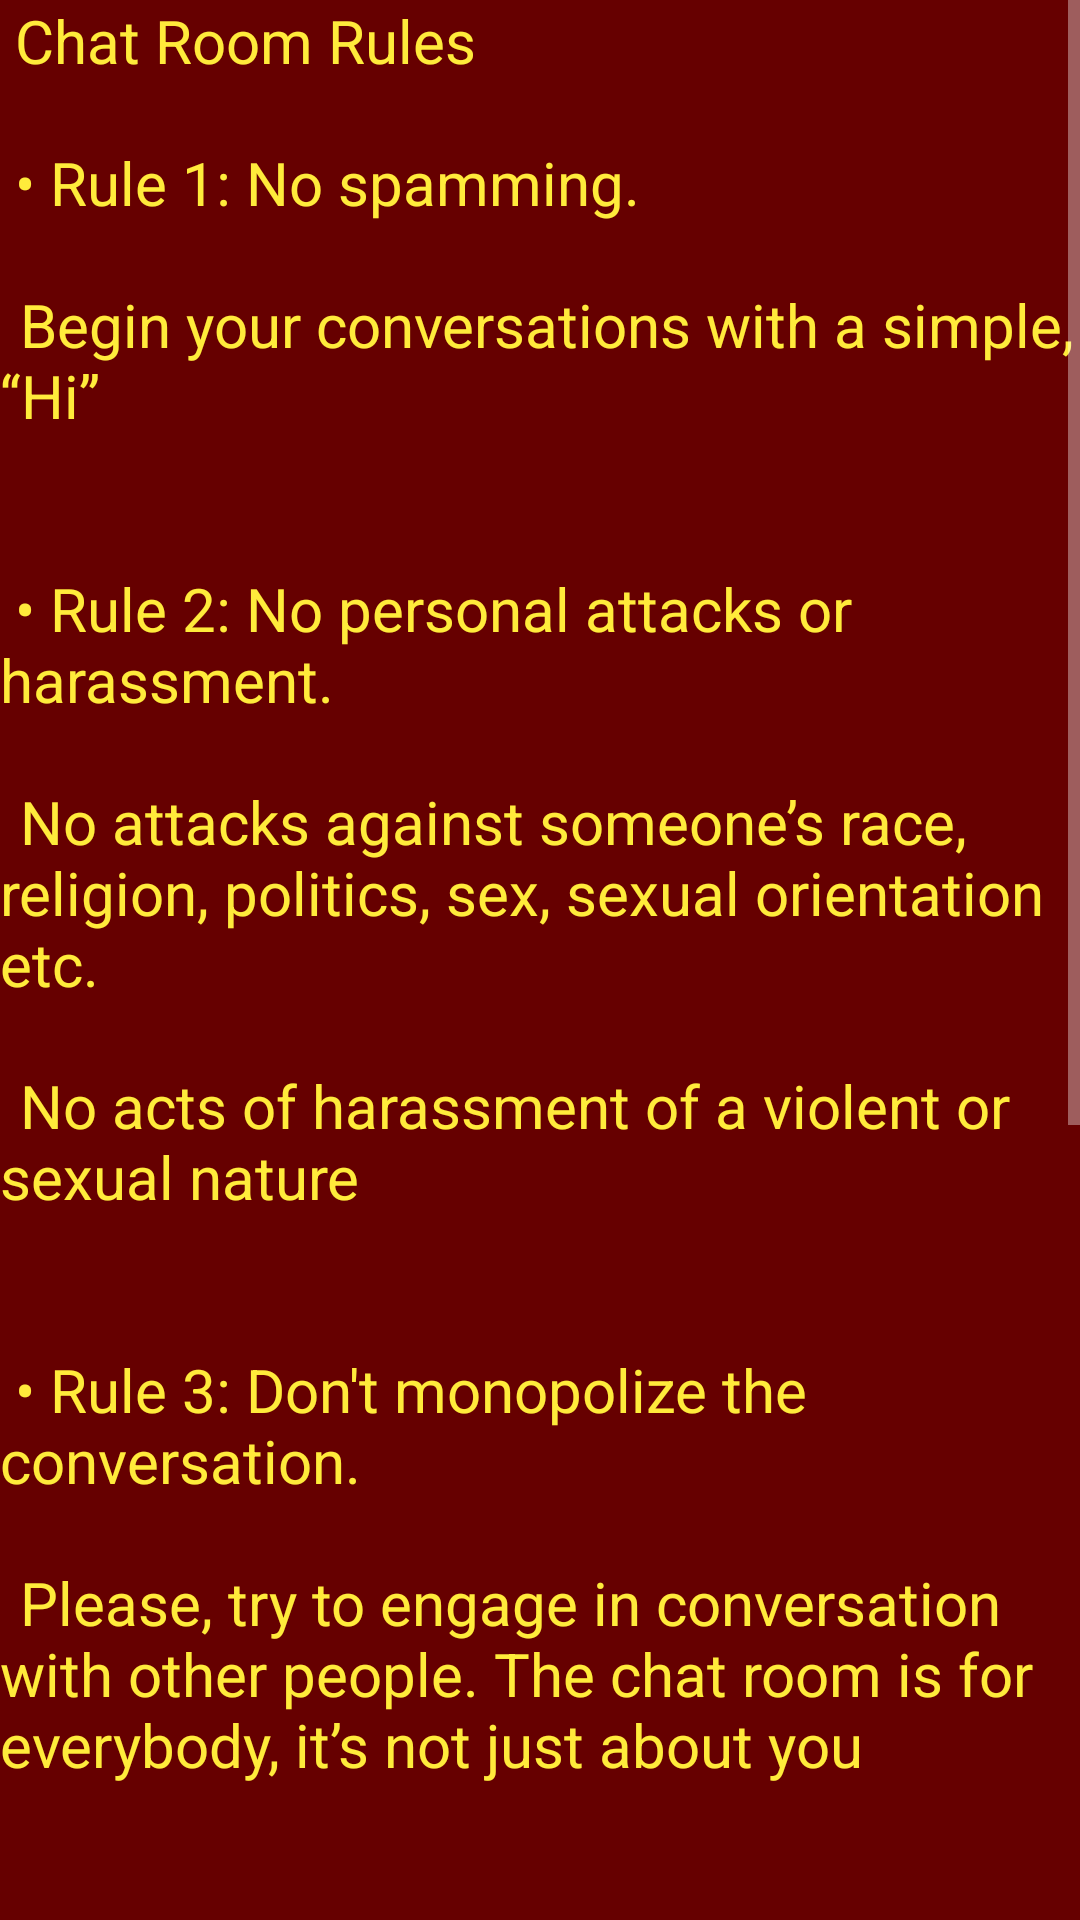

The Android layout XML behind this screen, and the referenced resources:
<!-- AndroidManifest.xml: application theme Theme.AppCompat.NoActionBar -->
<!-- res/layout/fragment_chats.xml -->
<?xml version="1.0" encoding="utf-8"?>
<RelativeLayout xmlns:android="http://schemas.android.com/apk/res/android"
    xmlns:tools="http://schemas.android.com/tools"
    android:layout_width="match_parent"
    android:layout_height="match_parent"
    android:background="#660000"
    tools:context=".Fragments.ChatsFragment">


    <ScrollView
        android:id="@+id/SCROLLER_ID"
        android:layout_width="fill_parent"
        android:layout_height="wrap_content"
        android:scrollbars="vertical"
        android:fillViewport="true">

        <TextView
            android:layout_width="match_parent"
            android:layout_height="wrap_content"
            android:text="@string/p"
            android:textColor="#FFEB3B"
            android:textSize="20sp">
        </TextView>
    </ScrollView>


</RelativeLayout>
<!-- resources referenced by this layout -->
<resources>
  <string name="p">
      Chat Room Rules\n\n
  
      •	Rule 1: No spamming.\n\n
      \tBegin your conversations with a simple, “Hi”\n\n\n
  
      •	Rule 2: No personal attacks or harassment.\n\n
      \tNo attacks against someone’s race, religion, politics, sex, sexual orientation etc.\n\n
      \tNo acts of harassment of a violent or sexual nature\n\n\n
  
      •	Rule 3: Don\'t monopolize the conversation.\n\n
      \tPlease, try to engage in conversation with other people. The chat room is for everybody, it\’s not just about you\n\n\n
  
      •	Rule 4: No solicitation.\n\n
      \tDon\’t pimp your latest Blog, Drawing, T-Shirts, or whatever. That\’s rude\n\n\n
  
      •	Rule 5: Don\'t use the chat room for your personal business.\n\n\n
  
      •	Rule 6: Everything Else\n\n
      \tAnything not mentioned in one of the rules above, but that is still considered bad behavior.\n\n\n
  
      Follow the rules and everyone can enjoy a happy chat room experience.</string>
</resources>
